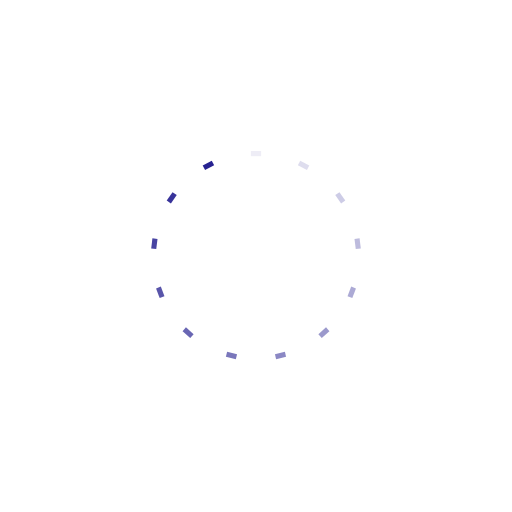
t = 0.00 s
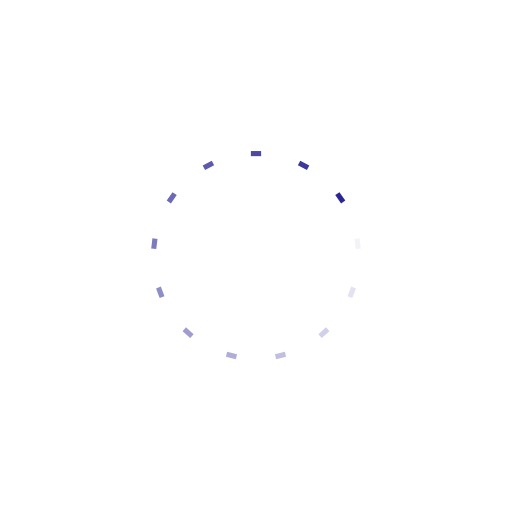
t = 0.25 s
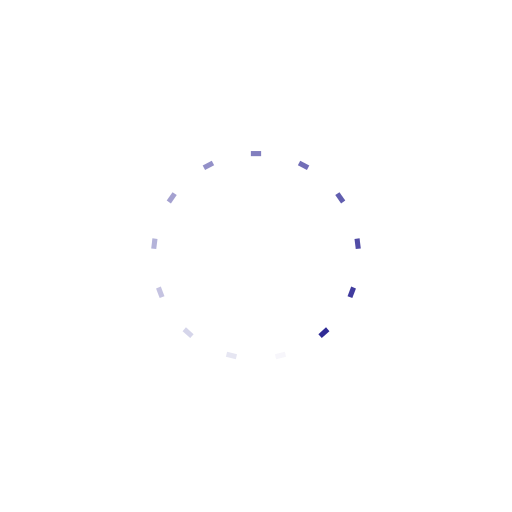
t = 0.50 s
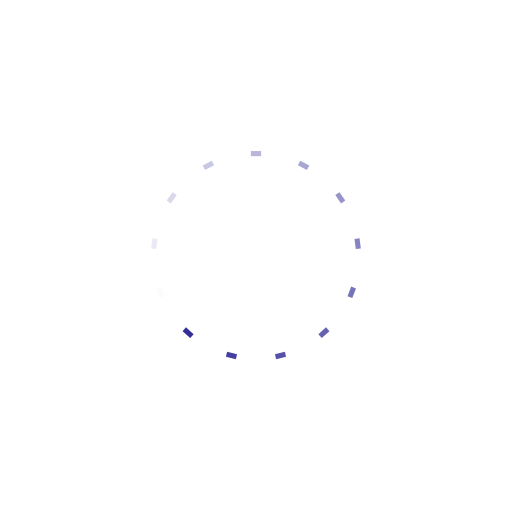
t = 0.75 s

The animated SVG that drew these frames (rendered in a browser with its animation timeline set to each time). Animation: 13 SMIL elements (animate=13); one cycle of 1.00 s, repeats indefinitely.

<?xml version="1.0" encoding="utf-8"?>
<svg xmlns="http://www.w3.org/2000/svg" xmlns:xlink="http://www.w3.org/1999/xlink" style="margin: auto; background: none; display: block; shape-rendering: auto;" width="200px" height="200px" viewBox="0 0 100 100" preserveAspectRatio="xMidYMid">
<g transform="rotate(0 50 50)">
  <rect x="49" y="29.5" rx="0" ry="0" width="2" height="1" fill="#272291">
    <animate attributeName="opacity" values="1;0" keyTimes="0;1" dur="1s" begin="-0.9230769230769231s" repeatCount="indefinite"></animate>
  </rect>
</g><g transform="rotate(27.692307692307693 50 50)">
  <rect x="49" y="29.5" rx="0" ry="0" width="2" height="1" fill="#272291">
    <animate attributeName="opacity" values="1;0" keyTimes="0;1" dur="1s" begin="-0.8461538461538461s" repeatCount="indefinite"></animate>
  </rect>
</g><g transform="rotate(55.38461538461539 50 50)">
  <rect x="49" y="29.5" rx="0" ry="0" width="2" height="1" fill="#272291">
    <animate attributeName="opacity" values="1;0" keyTimes="0;1" dur="1s" begin="-0.7692307692307693s" repeatCount="indefinite"></animate>
  </rect>
</g><g transform="rotate(83.07692307692308 50 50)">
  <rect x="49" y="29.5" rx="0" ry="0" width="2" height="1" fill="#272291">
    <animate attributeName="opacity" values="1;0" keyTimes="0;1" dur="1s" begin="-0.6923076923076923s" repeatCount="indefinite"></animate>
  </rect>
</g><g transform="rotate(110.76923076923077 50 50)">
  <rect x="49" y="29.5" rx="0" ry="0" width="2" height="1" fill="#272291">
    <animate attributeName="opacity" values="1;0" keyTimes="0;1" dur="1s" begin="-0.6153846153846154s" repeatCount="indefinite"></animate>
  </rect>
</g><g transform="rotate(138.46153846153845 50 50)">
  <rect x="49" y="29.5" rx="0" ry="0" width="2" height="1" fill="#272291">
    <animate attributeName="opacity" values="1;0" keyTimes="0;1" dur="1s" begin="-0.5384615384615384s" repeatCount="indefinite"></animate>
  </rect>
</g><g transform="rotate(166.15384615384616 50 50)">
  <rect x="49" y="29.5" rx="0" ry="0" width="2" height="1" fill="#272291">
    <animate attributeName="opacity" values="1;0" keyTimes="0;1" dur="1s" begin="-0.46153846153846156s" repeatCount="indefinite"></animate>
  </rect>
</g><g transform="rotate(193.84615384615384 50 50)">
  <rect x="49" y="29.5" rx="0" ry="0" width="2" height="1" fill="#272291">
    <animate attributeName="opacity" values="1;0" keyTimes="0;1" dur="1s" begin="-0.38461538461538464s" repeatCount="indefinite"></animate>
  </rect>
</g><g transform="rotate(221.53846153846155 50 50)">
  <rect x="49" y="29.5" rx="0" ry="0" width="2" height="1" fill="#272291">
    <animate attributeName="opacity" values="1;0" keyTimes="0;1" dur="1s" begin="-0.3076923076923077s" repeatCount="indefinite"></animate>
  </rect>
</g><g transform="rotate(249.23076923076923 50 50)">
  <rect x="49" y="29.5" rx="0" ry="0" width="2" height="1" fill="#272291">
    <animate attributeName="opacity" values="1;0" keyTimes="0;1" dur="1s" begin="-0.23076923076923078s" repeatCount="indefinite"></animate>
  </rect>
</g><g transform="rotate(276.9230769230769 50 50)">
  <rect x="49" y="29.5" rx="0" ry="0" width="2" height="1" fill="#272291">
    <animate attributeName="opacity" values="1;0" keyTimes="0;1" dur="1s" begin="-0.15384615384615385s" repeatCount="indefinite"></animate>
  </rect>
</g><g transform="rotate(304.61538461538464 50 50)">
  <rect x="49" y="29.5" rx="0" ry="0" width="2" height="1" fill="#272291">
    <animate attributeName="opacity" values="1;0" keyTimes="0;1" dur="1s" begin="-0.07692307692307693s" repeatCount="indefinite"></animate>
  </rect>
</g><g transform="rotate(332.3076923076923 50 50)">
  <rect x="49" y="29.5" rx="0" ry="0" width="2" height="1" fill="#272291">
    <animate attributeName="opacity" values="1;0" keyTimes="0;1" dur="1s" begin="0s" repeatCount="indefinite"></animate>
  </rect>
</g>
<!-- [ldio] generated by https://loading.io/ --></svg>
